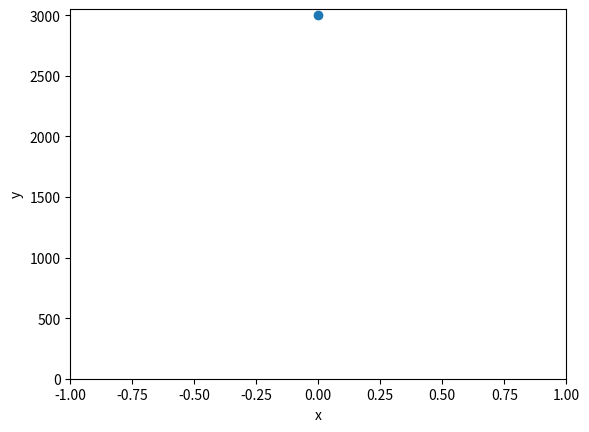

Write Python code to recreate this figure. (Note: this script raises an exception after producing the figure.)
# -*- coding: utf-8 -*-
"""
Created on Fri Oct  2 14:50:06 2020
[redacted]
"""

import matplotlib.pyplot as plt

yo=3000 #Altura de lanzamiento
vo=0 #Vel inicial en dirección de y
k=0.5 #Cte de fricciónd el aire sin paracaidas
yp=1500 #apertura del paracaidas
m=7 #Masa del paracaidista
dt=1
g=9.8
t=0
y=yo
v=vo

bola,=plt.plot(0,yo,'o')
plt.axis([-1,1,0,3050])
plt.ylabel("y")
plt.xlabel("x")   
 
for i in range(200):
    t=t+dt
    v=(-g-k/m*v)*dt+v
    y=v*dt+y
    bola.set_ydata(y)
    if y<=1500:
        k=7
        bola.set_markersize(20)
        #plt.plot(0,y,'o')
    plt.pause(0.1)
